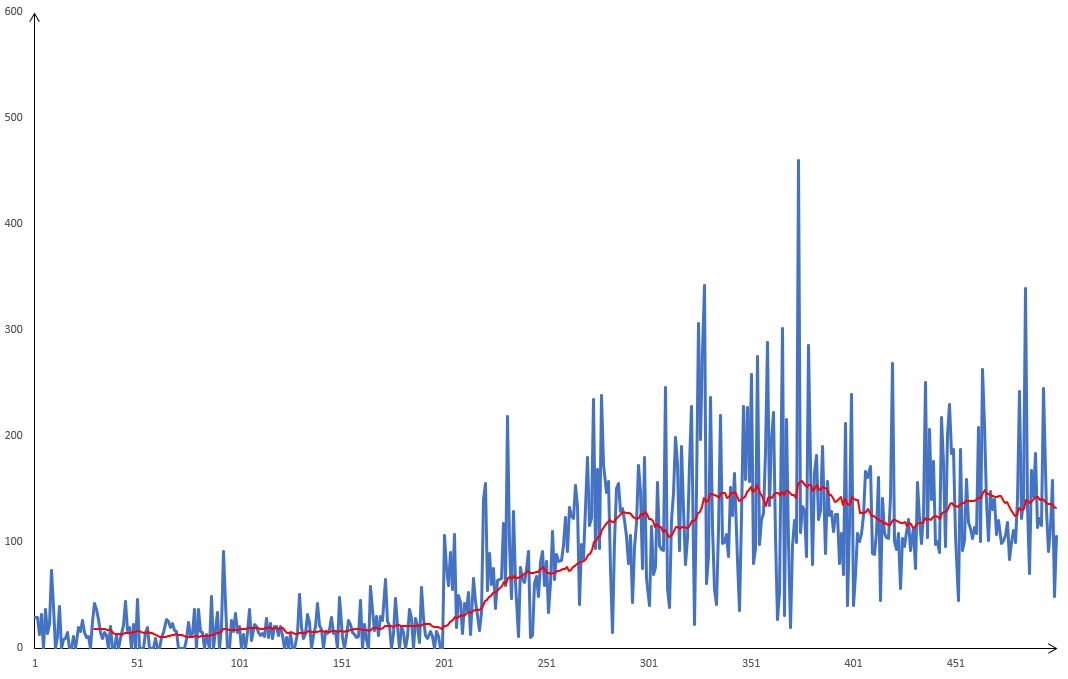

Data behind this chart, as committed beside it:
29.0; 29
29.0; 29
13.0; 13
32.0; 32
0; 0
36.0; 36
14.0; 14
22.0; 22
73.0; 73
39.0; 39
0; 0
11.0; 11
39.0; 39
0; 0
8.0; 8
9.0; 9
15.0; 15
0; 0
0; 0
11.0; 11
0; 0
19.0; 19
16.0; 16
26.0; 26
15.0; 15
10.0; 10
11.0; 11
0; 0
25.0; 25
42.0; 42
36.0; 36
27.0; 27
15.0; 15
9.0; 9
15.0; 15
12.0; 12
0; 0
20.0; 20
0; 0
0; 0
12.0; 12
0; 0
14.0; 14
21.0; 21
44.0; 44
17.0; 17
19.0; 19
0; 0
22.0; 22
0; 0
46.0; 46
0; 0
0; 0
0; 0
15.0; 15
19.0; 19
0; 0
0; 0
0; 0
9.0; 9
0; 0
... 439 more rows
